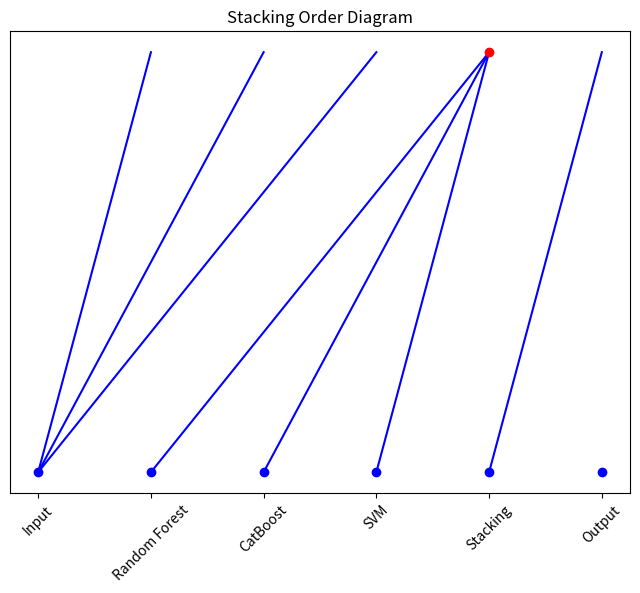

The matplotlib source for this figure:
import matplotlib.pyplot as plt

# Define nodes
nodes = ['Input', 'Random Forest', 'CatBoost', 'SVM', 'Stacking', 'Output']

# Define edges
edges = [('Input', 'Random Forest'), ('Input', 'CatBoost'), ('Input', 'SVM'),
         ('Random Forest', 'Stacking'), ('CatBoost', 'Stacking'), ('SVM', 'Stacking'),
         ('Stacking', 'Output')]

# Draw diagram
plt.figure(figsize=(8, 6))
for edge in edges:
    plt.plot([nodes.index(edge[0]), nodes.index(edge[1])], [0, 1], 'b-')
plt.scatter([nodes.index(node) for node in nodes], [0]*len(nodes), color='blue', zorder=5)
plt.scatter([nodes.index('Stacking')], [1], color='red', zorder=5)
plt.yticks([])
plt.xticks(range(len(nodes)), nodes, rotation=45)
plt.title('Stacking Order Diagram')
plt.show()
